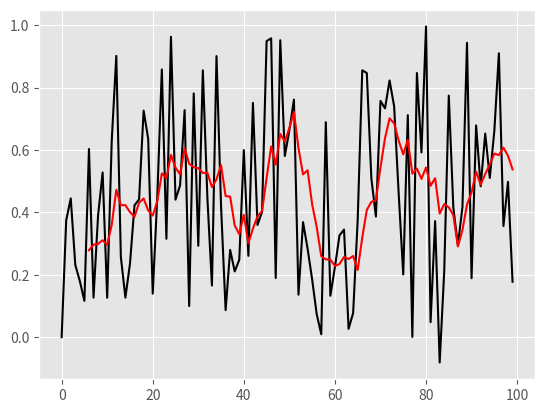

The script that saved this image: (Note: this script raises an exception after producing the figure.)
import pandas as pd
from random import random
import matplotlib.pyplot as plt

plt.style.use("ggplot")

x = [0]
for i in range(99):
    x.append(0.2 * x[i-1] - 0.1 + random())

x = pd.Series(x)
y = x.rolling(7).mean()

x.plot(color="black")
y.plot(color="red")
plt.savefig("roll.png", size=(10, 6), dpi=800)
